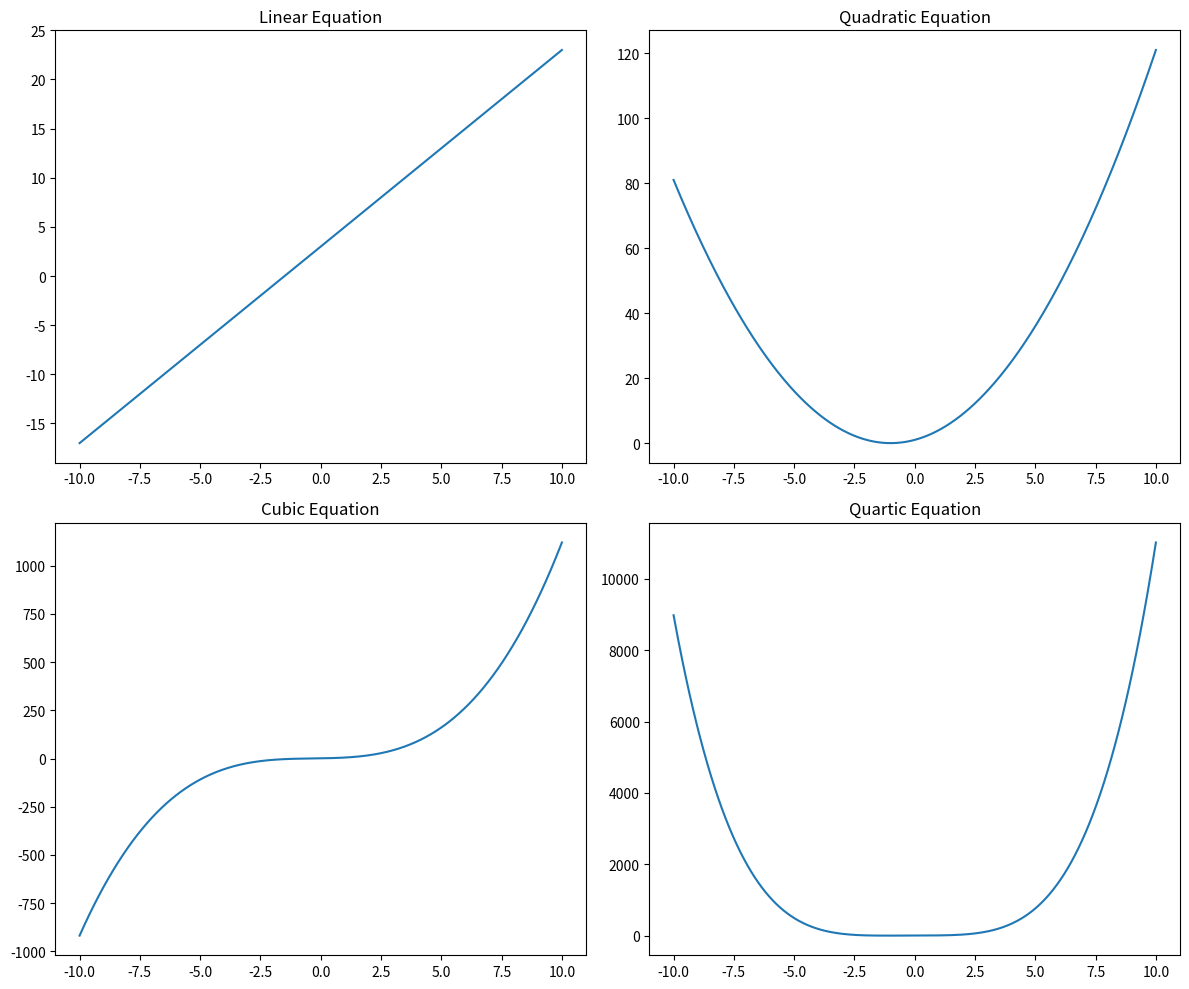

This figure's Python source:
import numpy as np
import seaborn as sns
import matplotlib.pyplot as plt

# Data range
x = np.linspace(-10, 10, 400)

# Linear equation: y = mx + b
y_linear = 2 * x + 3

# Quadratic equation: y = x^2 + 2x + 1
y_quadratic = x**2 + 2*x + 1

# Cubic equation: y = x^3 + x^2 + 2x + 1
y_cubic = x**3 + x**2 + 2*x + 1

# Quartic equation: y = x^4 + x^3 + 2x + 1
y_quartic = x**4 + x**3 + 2*x + 1

# Plotting in one figure
plt.figure(figsize=(12, 10))

# Linear
plt.subplot(2, 2, 1)
sns.lineplot(x=x, y=y_linear)
plt.title('Linear Equation')

# Quadratic
plt.subplot(2, 2, 2)
sns.lineplot(x=x, y=y_quadratic)
plt.title('Quadratic Equation')

# Cubic
plt.subplot(2, 2, 3)
sns.lineplot(x=x, y=y_cubic)
plt.title('Cubic Equation')

# Quartic
plt.subplot(2, 2, 4)
sns.lineplot(x=x, y=y_quartic)
plt.title('Quartic Equation')

# Display all plots in one figure
plt.tight_layout()
plt.show()
